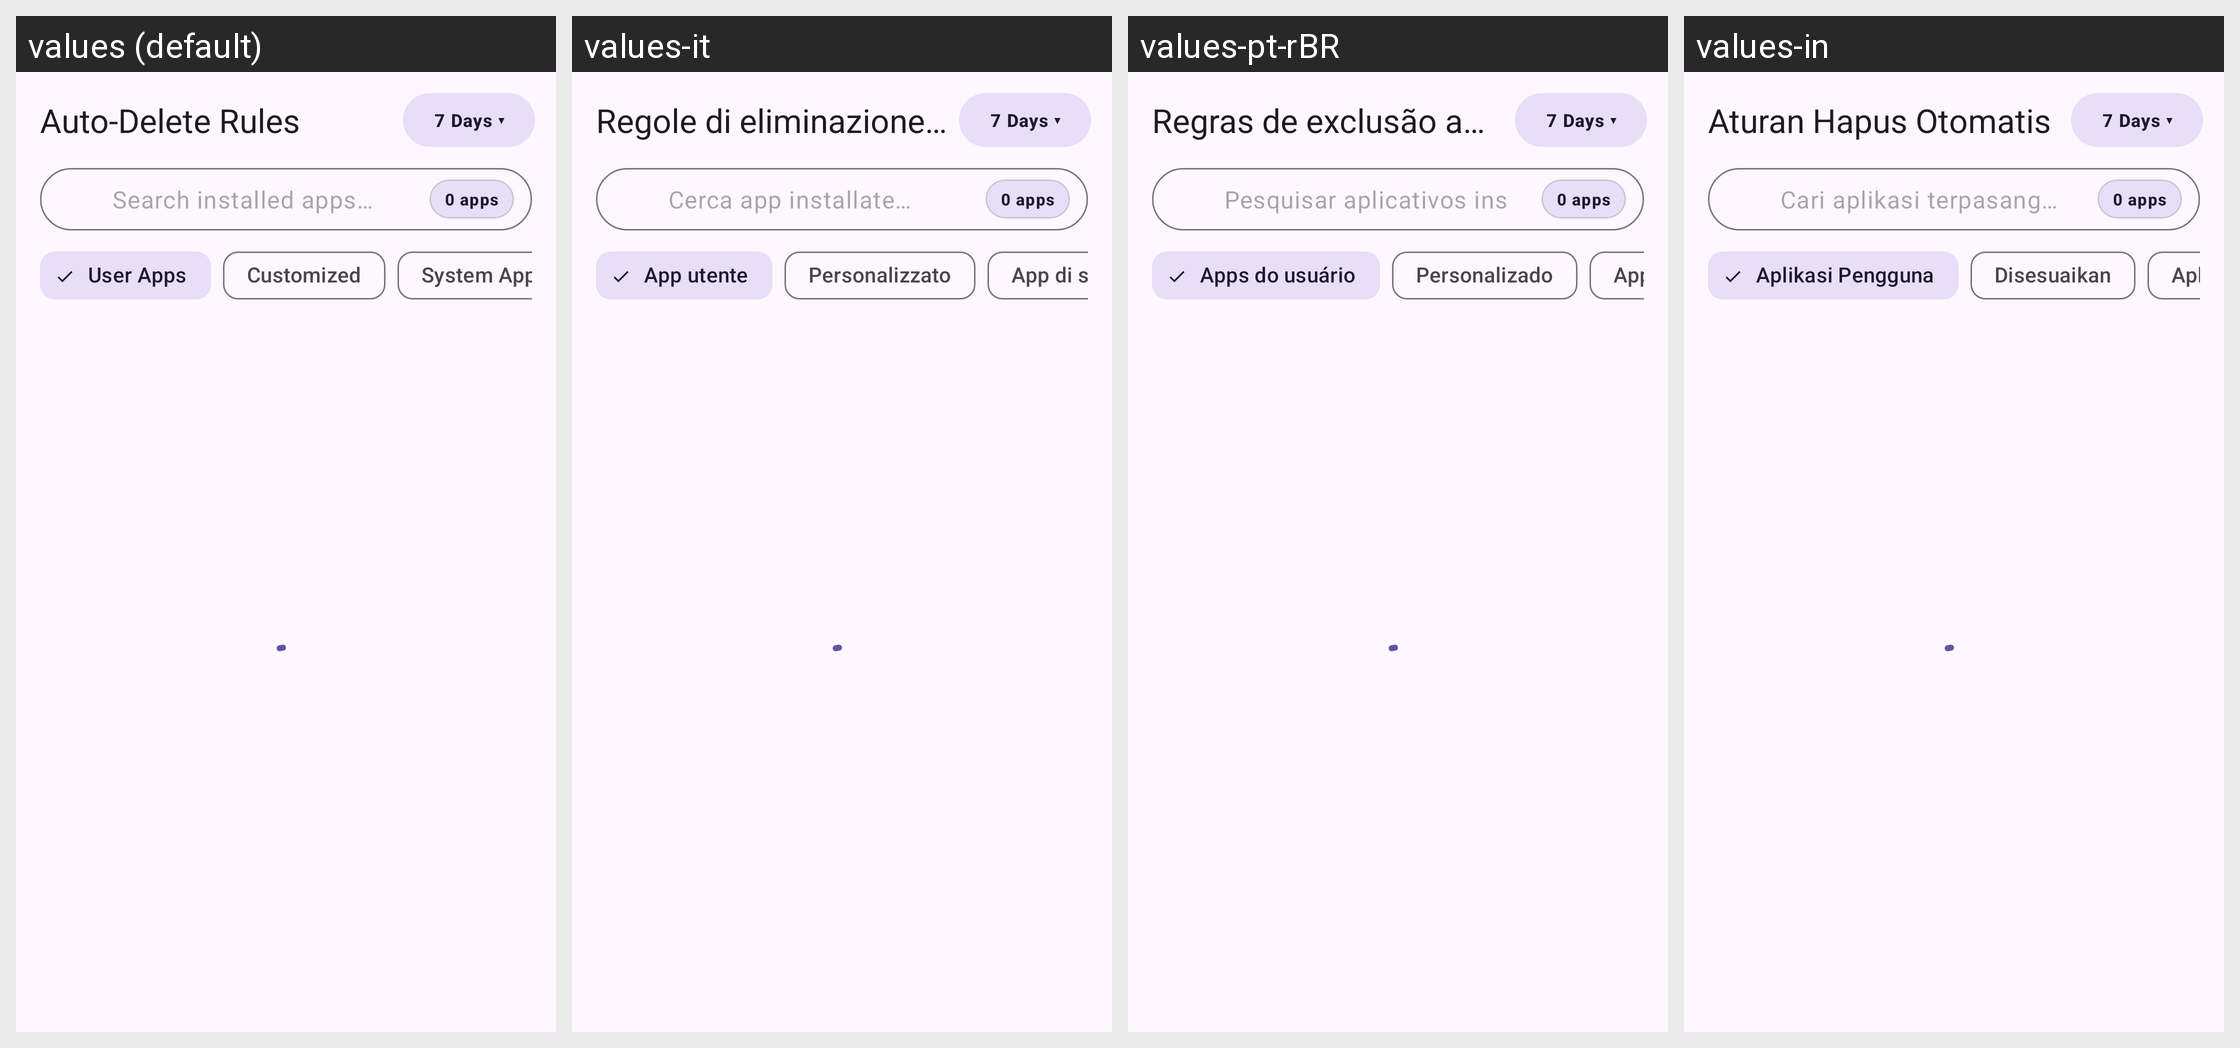

The same Android screen rendered under several of its app's locales, left to right. List the strings drawn on it with the default value and each locale's translation.
Android screen res/layout/activity_auto_delete_rules.xml rendered under 4 locales, left to right: values (default), values-it, values-pt-rBR, values-in. Device: Nexus 5 (rendered at 1080×1920; each locale shown at half size, 540×960, under a caption strip naming it); theme Theme.NotiVault.
Other locales in the repository, not shown: values-ar, values-de, values-es, values-fr, values-id, values-ja, values-ko, values-pl, values-ru, values-tr, values-zh-rCN.
Strings drawn on this screen, with the default value and each locale's value (text and hints the layout hard-codes, and strings that could not be matched under every locale, appear in the picture but are not listed):

dialog_unified_auto_delete_title
  values: Auto-Delete Rules
  values-it: Regole di eliminazione automatica
  values-pt-rBR: Regras de exclusão automática
  values-in: Aturan Hapus Otomatis

search_apps_hint
  values: Search installed apps…
  values-it: Cerca app installate…
  values-pt-rBR: Pesquisar aplicativos instalados…
  values-in: Cari aplikasi terpasang…

filter_user_apps
  values: User Apps
  values-it: App utente
  values-pt-rBR: Apps do usuário
  values-in: Aplikasi Pengguna

filter_customized
  values: Customized
  values-it: Personalizzato
  values-pt-rBR: Personalizado
  values-in: Disesuaikan

filter_system_apps
  values: System Apps
  values-it: App di sistema
  values-pt-rBR: Apps do sistema
  values-in: Aplikasi Sistem
